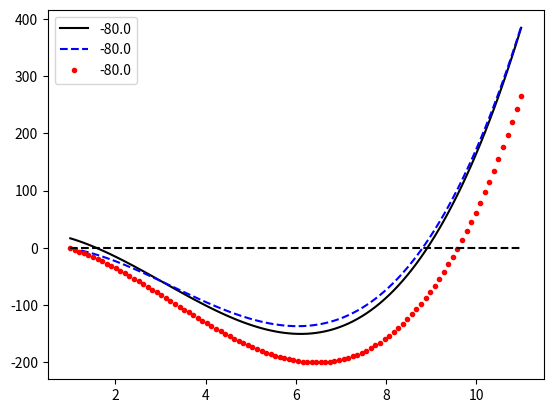

The matplotlib source for this figure:
import numpy as np
import matplotlib.pyplot as plt
from scipy.optimize import fsolve



def eos_warren(a, b, rho, rd=0.75, kbT=1):
  alpha = 0.101
  c = 4.16
  d = 18
  t2 = alpha*a*rho**2
  t3 = 2*alpha*b*rd**4 * (rho**3 - c*rho**2 + d)
  return rho*kbT + t2  + t3


def eos_jamali(a, b, rho, rd=0.75, kbT=1, paper=True):
  alpha = 0.101
  c = 4.63
  d = 7.55
  t2 = alpha*a*rho**2
  # t3 = 2*alpha*b*rd**4*(rho**3-c*rho**2+d*rho) #From the paper; wrong?
  t3 = 2*alpha*b*rd**4*(rho**3 - c*rho**2 + d * (rho**paper) )
  t4 = (alpha*b*rd**4*rho**2) / (np.sqrt(abs(a)))
  return rho*kbT + t2  + t3 - t4

def sigma_fit(a, b, rho, rc=1, rd=0.75, kbT=1):
  return   -(np.pi/240) * (0.42*a*rc**5*rho**2 + 0.003*b*rd**5*rho**3)



def oh_number(rho, mu, sigma, l):
  return mu/np.sqrt(rho*sigma*l)


func1 = lambda x: eos_warren(-90, 25, x)
# func1 = lambda x: eos_jamali(-90, 25, x, paper=1)
density = fsolve(func1, 9)
print(density)
# print( sigma_fit(-40,25, density))

# exit()

mu = [7.22, 10.76, 18.31, 33.9, 64.01]

guess1 = 6
guess2 = 6
for a, m in zip(np.linspace(-50, -90, 5), mu):
  func1 = lambda x: eos_warren(a, 25, x)
  func2 = lambda x: eos_jamali(a, 25, x)
  guess1 = fsolve(func1, guess1)
  guess2 = fsolve(func2, guess2)
  st1 = sigma_fit(a,25,guess1)
  st2 = sigma_fit(a,25,guess2)
  print('density:         ', guess1, guess2)
  print('surface tension: ', st1, st2)
  print('Oh:              ', oh_number(guess1, m, st1, 6), oh_number(guess2, m, st2, 6))

# exit()

density = np.linspace(1, 11, 100)
plt.figure()
for a in np.linspace(-80, -80, 1):
  plt.plot(density, [eos_warren(a,25,r) for r in density], 'k-', label = a)
  plt.plot(density, [eos_jamali(a,25,r) for r in density], 'b--', label = a)
  plt.plot(density, [eos_jamali(a,25,r, paper=False) for r in density], 'r.', label = a)



plt.legend(loc='upper left')
plt.plot([min(density), max(density)], [0, 0], 'k--')
plt.show()
